Run: headless pygame with SDL's dummy video driver; simulated clock (each Clock.tick advances the game by its frame time, no real sleeping); random seed 0; keys injected as events and as key.get_pressed() state; no mouse input; restart key R tapped at the start of phases 3 and 4.
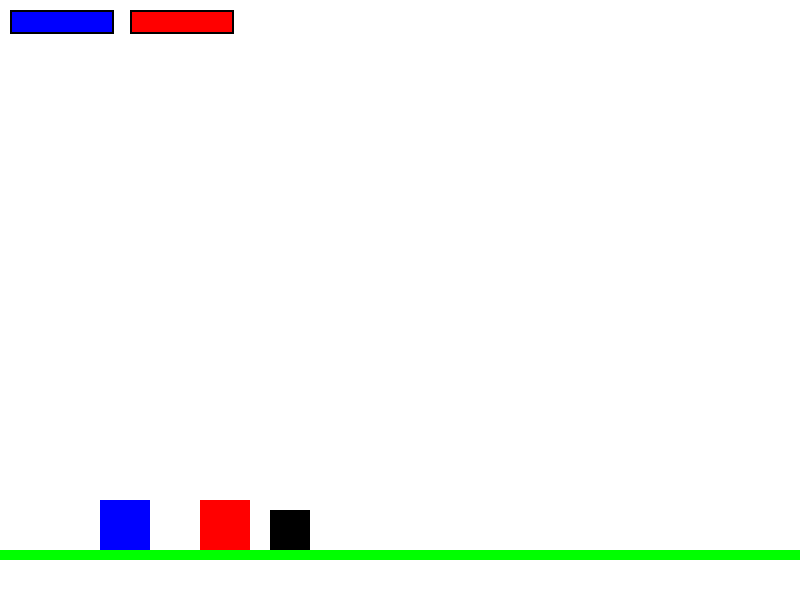
Frame 1 of 4 · flips 1–60 · no input
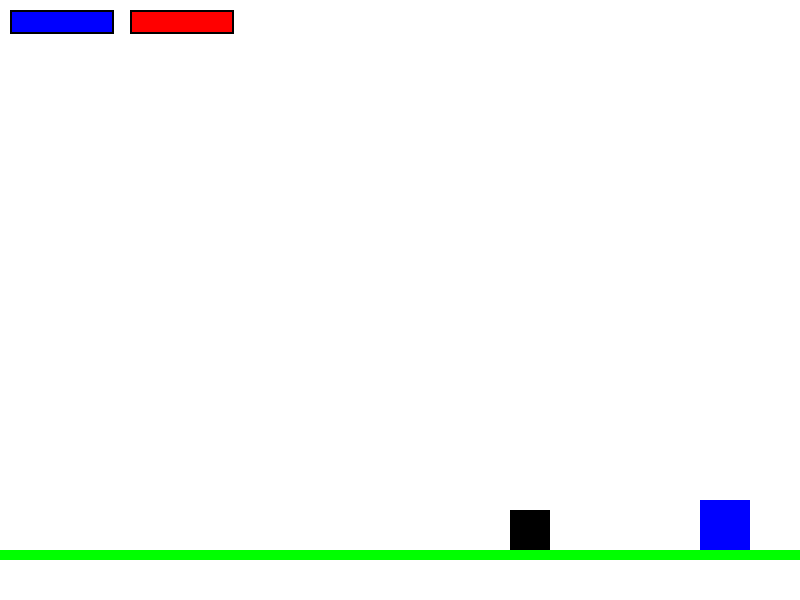
Frame 2 of 4 · flips 61–180 · tapped SPACE, RETURN · held RIGHT (→), D
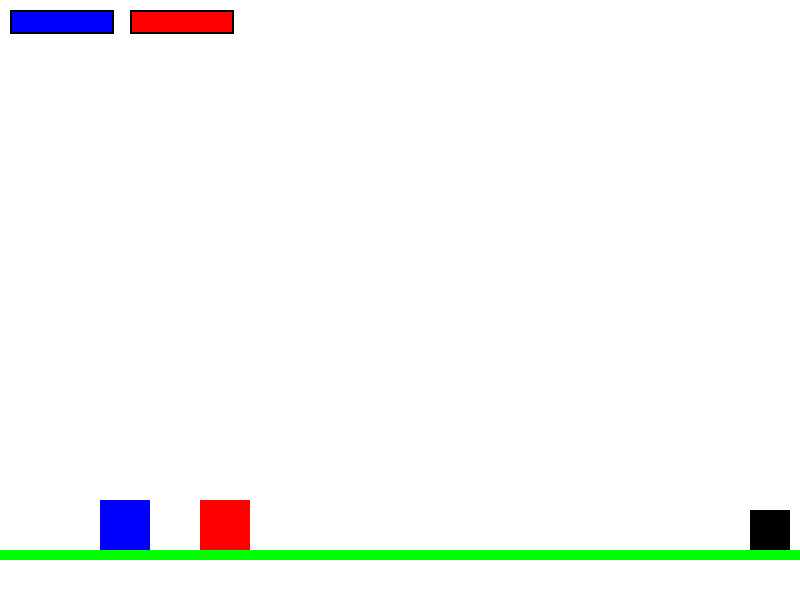
Frame 3 of 4 · flips 181–300 · tapped R · held DOWN (↓), S
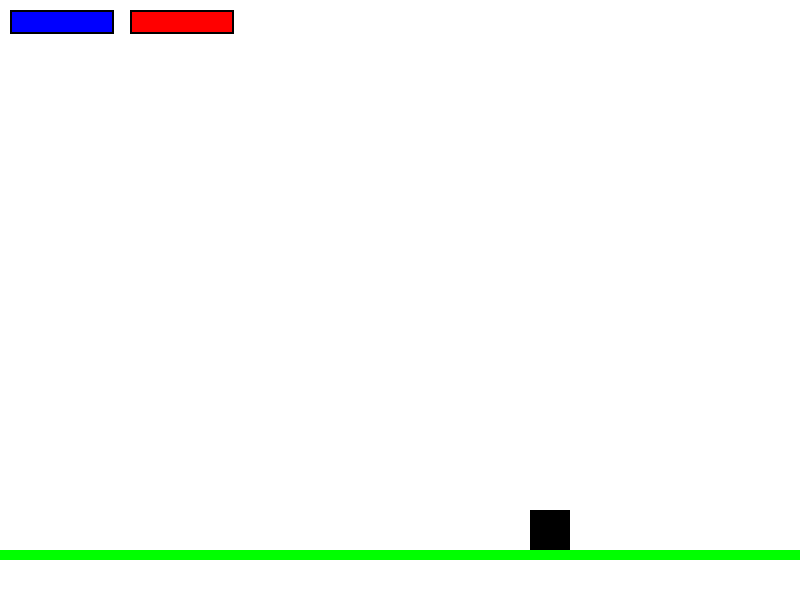
Frame 4 of 4 · flips 301–420 · tapped R · held LEFT (←), A, UP (↑), W

The pygame program that drew these frames:

import pygame
import sys

# Initialize pygame
pygame.init()

# Constants
WIDTH, HEIGHT = 800, 600
FPS = 60
WHITE = (255, 255, 255)
BLUE = (0, 0, 255)
RED = (255, 0, 0)
GREEN = (0, 255, 0)
BLACK = (0, 0, 0)

# Screen and Clock
screen = pygame.display.set_mode((WIDTH, HEIGHT))
pygame.display.set_caption("Platformer Game with Multiplayer")
clock = pygame.time.Clock()

# Player properties
player_size = (50, 50)
gravity = 1
jump_height = -15
dash_speed = 15
dash_cooldown = 30
damage_cooldown = 30

# Initial player positions and controls
players = [
    {  # Player 1
        "color": BLUE,
        "position": [100, 500],
        "velocity": 0,
        "speed": 5,
        "health": 100,
        "double_jump_allowed": True,
        "dash_timer": 0,
        "damage_timer": 0,
        "is_slashing": False,
        "slash_timer": 0,
        "controls": {
            "left": pygame.K_a,
            "right": pygame.K_d,
            "jump": pygame.K_w,
            "dash": pygame.K_LSHIFT,
            "slash": pygame.K_f
        }
    },
    {  # Player 2
        "color": RED,
        "position": [200, 500],
        "velocity": 0,
        "speed": 5,
        "health": 100,
        "double_jump_allowed": True,
        "dash_timer": 0,
        "damage_timer": 0,
        "is_slashing": False,
        "slash_timer": 0,
        "controls": {
            "left": pygame.K_LEFT,
            "right": pygame.K_RIGHT,
            "jump": pygame.K_UP,
            "dash": pygame.K_RSHIFT,
            "slash": pygame.K_RETURN
        }
    }
]

# Platform properties
platforms = [
    pygame.Rect(0, 550, 800, 10),
#    pygame.Rect(400, 400, 200, 10),
#    pygame.Rect(600, 300, 200, 10)
]

# Enemy properties
enemy_size = (40, 40)
enemy_speed = 2
initial_enemies = [
    {'rect': pygame.Rect(150, 510, *enemy_size), 'direction': 1, 'platform': platforms[0]},
#    {'rect': pygame.Rect(450, 360, *enemy_size), 'direction': 1, 'platform': platforms[1]},
#    {'rect': pygame.Rect(650, 260, *enemy_size), 'direction': 1, 'platform': platforms[2]}
]
enemies = [enemy.copy() for enemy in initial_enemies]


def reset_game():
    global enemies
    for player in players:
        player["position"] = [100, 500] if player["color"] == BLUE else [200, 500]
        player["health"] = 100
        player["velocity"] = 0
        player["double_jump_allowed"] = True
        player["dash_timer"] = 0
        player["damage_timer"] = 0
        player["is_slashing"] = False
        player["slash_timer"] = 0
    enemies = [enemy.copy() for enemy in initial_enemies]


def draw_platforms():
    for platform in platforms:
        pygame.draw.rect(screen, GREEN, platform)


def handle_player_movement(player, keys_pressed):
    # Horizontal movement
    if keys_pressed[player["controls"]["left"]]:
        player["position"][0] -= player["speed"]
    if keys_pressed[player["controls"]["right"]]:
        player["position"][0] += player["speed"]

    # Jump and double jump
    if keys_pressed[player["controls"]["jump"]]:
        if player["on_ground"]:
            player["velocity"] = jump_height
            player["on_ground"] = False
            player["double_jump_allowed"] = True
        elif player["double_jump_allowed"]:
            player["velocity"] = jump_height
            player["double_jump_allowed"] = False

    # Dash
    if keys_pressed[player["controls"]["dash"]] and player["dash_timer"] == 0:
        dash_direction = player["speed"] if keys_pressed[player["controls"]["right"]] else -player["speed"]
        player["position"][0] += dash_direction * dash_speed
        player["dash_timer"] = dash_cooldown

    # Slash attack
    if keys_pressed[player["controls"]["slash"]] and not player["is_slashing"]:
        player["is_slashing"] = True
        player["slash_timer"] = 10

    # Handle slash timer countdown
    if player["is_slashing"]:
        player["slash_timer"] -= 1
        if player["slash_timer"] <= 0:
            player["is_slashing"] = False

    # Gravity and vertical movement
    player["velocity"] += gravity
    player["position"][1] += player["velocity"]

    # Collision detection with platforms
    player["on_ground"] = False
    player_rect = pygame.Rect(player["position"][0], player["position"][1], *player_size)
    for platform in platforms:
        if player_rect.colliderect(platform) and player["velocity"] > 0:
            player["position"][1] = platform.top - player_size[1]
            player["velocity"] = 0
            player["on_ground"] = True

    # Dash cooldown
    if player["dash_timer"] > 0:
        player["dash_timer"] -= 1


def handle_enemies():
    for enemy in enemies:
        enemy_rect = enemy['rect']
        platform = enemy['platform']

        # Move enemy back and forth
        enemy_rect.x += enemy_speed * enemy['direction']

        # Reverse direction if the enemy hits the edge of the platform
        if enemy_rect.left <= platform.left or enemy_rect.right >= platform.right:
            enemy['direction'] *= -1

        # Check for collision with each player
        for player in players:
            player_rect = pygame.Rect(player["position"][0], player["position"][1], *player_size)
            if player_rect.colliderect(enemy_rect):
                if player["is_slashing"]:
                    enemies.remove(enemy)  # Remove enemy if hit by slash
                elif player["damage_timer"] == 0:
#                    player["health"] -= 10  # Reduce health if enemy touches player
                    player["damage_timer"] = damage_cooldown  # Reset damage cooldown

    # Decrease each player's damage cooldown timer
    for player in players:
        if player["damage_timer"] > 0:
            player["damage_timer"] -= 1


def draw_enemies():
    for enemy in enemies:
        pygame.draw.rect(screen, BLACK, enemy['rect'])


def draw_health_bars():
    for i, player in enumerate(players):
        health_color = player["color"]
        pygame.draw.rect(screen, BLACK, (10 + i * 120, 10, 104, 24))
        pygame.draw.rect(screen, health_color, (12 + i * 120, 12, player["health"], 20))


def draw_game_over_screen():
    game_over_font = pygame.font.Font(None, 72)
    game_over_text = game_over_font.render("Game Over", True, BLACK)
    screen.blit(game_over_text, (WIDTH // 2 - game_over_text.get_width() // 2, HEIGHT // 2 - 100))


# Main game loop
running = True
while running:
    clock.tick(FPS)
    screen.fill(WHITE)

    # Event handling
    for event in pygame.event.get():
        if event.type == pygame.QUIT:
            pygame.quit()
            sys.exit()
        elif event.type == pygame.KEYDOWN and event.key == pygame.K_r:
            reset_game()

    # Check for game over
    if any(player["health"] <= 0 for player in players):
        draw_game_over_screen()
    else:
        # Player movement and interactions
        keys_pressed = pygame.key.get_pressed()
        for player in players:
            handle_player_movement(player, keys_pressed)

        # Enemy movement and interactions
        handle_enemies()

        # Draw players, platforms, enemies, and health bars
        for player in players:
            pygame.draw.rect(screen, player["color"], (*player["position"], *player_size))
        draw_platforms()
        draw_enemies()
        draw_health_bars()

        # Display slash visual feedback
        for player in players:
            if player["is_slashing"]:
                slash_rect = pygame.Rect(player["position"][0] - 10, player["position"][1], player_size[0] + 20,
                                         player_size[1])
                pygame.draw.rect(screen, (200, 200, 255), slash_rect, 3)

    pygame.display.flip()
